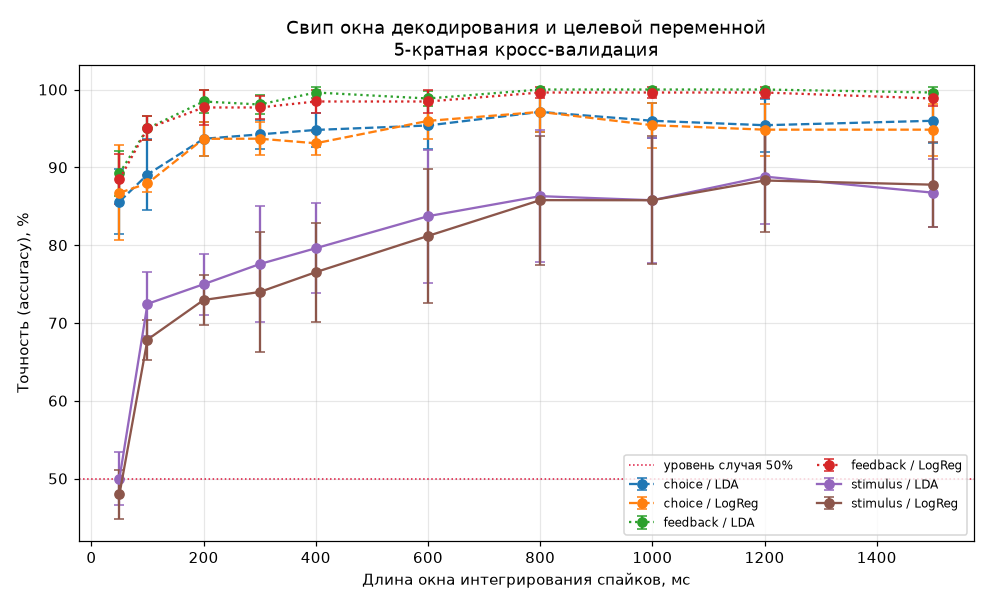

The data file committed next to this chart (first rows):
target, model, window_ms, n_samples, accuracy_mean, accuracy_std, balanced_accuracy_mean, balanced_accuracy_std, f1_mean, f1_std
stimulus, LDA, 50, 196, 0.5, 0.0344, 0.4785, 0.03442, 0.3681, 0.05909
stimulus, LogReg, 50, 196, 0.4797, 0.03178, 0.4577, 0.03163, 0.3413, 0.06317
stimulus, LDA, 100, 196, 0.7245, 0.04095, 0.6969, 0.0462, 0.6133, 0.07928
stimulus, LogReg, 100, 196, 0.6786, 0.0257, 0.6428, 0.03104, 0.528, 0.06557
stimulus, LDA, 200, 196, 0.7497, 0.03897, 0.7303, 0.04338, 0.6673, 0.06768
stimulus, LogReg, 200, 196, 0.7295, 0.03151, 0.7014, 0.04059, 0.6185, 0.0733
stimulus, LDA, 300, 196, 0.7756, 0.07454, 0.7541, 0.08123, 0.6947, 0.1121
stimulus, LogReg, 300, 196, 0.7397, 0.07688, 0.716, 0.07684, 0.6466, 0.1082
stimulus, LDA, 400, 196, 0.796, 0.05801, 0.7715, 0.07035, 0.7097, 0.1123
stimulus, LogReg, 400, 196, 0.7653, 0.06377, 0.7397, 0.07625, 0.6658, 0.127
stimulus, LDA, 600, 196, 0.8372, 0.08539, 0.8177, 0.09998, 0.7705, 0.1303
stimulus, LogReg, 600, 196, 0.8118, 0.0862, 0.7923, 0.1013, 0.7376, 0.1324
stimulus, LDA, 800, 196, 0.8629, 0.08441, 0.8449, 0.1013, 0.8041, 0.1392
stimulus, LogReg, 800, 196, 0.8578, 0.08292, 0.8406, 0.1003, 0.7982, 0.1375
stimulus, LDA, 1000, 196, 0.8577, 0.08031, 0.8425, 0.09741, 0.8017, 0.1267
stimulus, LogReg, 1000, 196, 0.8577, 0.08193, 0.8425, 0.0988, 0.8017, 0.1282
stimulus, LDA, 1200, 196, 0.8881, 0.06102, 0.876, 0.07609, 0.8475, 0.09075
stimulus, LogReg, 1200, 196, 0.8831, 0.06674, 0.8718, 0.081, 0.8422, 0.09735
stimulus, LDA, 1500, 196, 0.8674, 0.04378, 0.8548, 0.05313, 0.8255, 0.0627
stimulus, LogReg, 1500, 196, 0.8777, 0.05434, 0.8673, 0.06474, 0.8397, 0.07682
choice, LDA, 50, 174, 0.856, 0.0421, 0.8539, 0.03724, 0.871, 0.04197
choice, LogReg, 50, 174, 0.8672, 0.06107, 0.8623, 0.05918, 0.8837, 0.05591
choice, LDA, 100, 174, 0.8908, 0.04582, 0.8875, 0.04787, 0.9042, 0.03908
choice, LogReg, 100, 174, 0.8793, 0.01117, 0.8728, 0.014, 0.8963, 0.01071
choice, LDA, 200, 174, 0.9366, 0.02194, 0.9378, 0.02004, 0.943, 0.02053
choice, LogReg, 200, 174, 0.9366, 0.02194, 0.9378, 0.02004, 0.943, 0.02053
choice, LDA, 300, 174, 0.9424, 0.01888, 0.9431, 0.01977, 0.9487, 0.01665
choice, LogReg, 300, 174, 0.9368, 0.0213, 0.9367, 0.01716, 0.9435, 0.02067
choice, LDA, 400, 174, 0.9481, 0.0222, 0.9495, 0.02128, 0.9533, 0.02083
choice, LogReg, 400, 174, 0.9309, 0.01464, 0.9311, 0.01395, 0.9383, 0.01432
choice, LDA, 600, 174, 0.9538, 0.02984, 0.9528, 0.03075, 0.9591, 0.02701
choice, LogReg, 600, 174, 0.9597, 0.02312, 0.9564, 0.02455, 0.9651, 0.02016
choice, LDA, 800, 174, 0.9713, 0.02556, 0.9697, 0.02814, 0.9751, 0.02187
choice, LogReg, 800, 174, 0.9713, 0.02556, 0.9697, 0.02814, 0.9751, 0.02187
choice, LDA, 1000, 174, 0.9598, 0.02278, 0.9597, 0.02422, 0.9645, 0.01991
choice, LogReg, 1000, 174, 0.9541, 0.02904, 0.9531, 0.02991, 0.9597, 0.02565
choice, LDA, 1200, 174, 0.9541, 0.0342, 0.9531, 0.03808, 0.9601, 0.02906
choice, LogReg, 1200, 174, 0.9484, 0.03321, 0.9464, 0.03654, 0.9553, 0.0283
choice, LDA, 1500, 174, 0.9598, 0.02907, 0.9597, 0.0338, 0.965, 0.02407
choice, LogReg, 1500, 174, 0.9484, 0.03321, 0.9497, 0.03856, 0.9548, 0.02703
feedback, LDA, 50, 260, 0.8923, 0.02878, 0.8434, 0.05153, 0.9274, 0.01825
feedback, LogReg, 50, 260, 0.8846, 0.03218, 0.8301, 0.05812, 0.9227, 0.02019
feedback, LDA, 100, 260, 0.95, 0.01538, 0.9159, 0.02694, 0.9662, 0.01028
feedback, LogReg, 100, 260, 0.95, 0.01538, 0.9119, 0.02752, 0.9664, 0.01016
feedback, LDA, 200, 260, 0.9846, 0.01439, 0.9724, 0.0265, 0.9895, 0.009652
feedback, LogReg, 200, 260, 0.9769, 0.02243, 0.9635, 0.03312, 0.9841, 0.01551
feedback, LDA, 300, 260, 0.9808, 0.01216, 0.9702, 0.02263, 0.9867, 0.008325
feedback, LogReg, 300, 260, 0.9769, 0.01439, 0.963, 0.02828, 0.9842, 0.00967
feedback, LDA, 400, 260, 0.9962, 0.007692, 0.9929, 0.01429, 0.9974, 0.005195
feedback, LogReg, 400, 260, 0.9846, 0.01439, 0.9729, 0.02509, 0.9895, 0.009847
feedback, LDA, 600, 260, 0.9885, 0.009421, 0.9835, 0.01553, 0.992, 0.006539
feedback, LogReg, 600, 260, 0.9846, 0.01439, 0.9768, 0.02536, 0.9894, 0.009869
feedback, LDA, 800, 260, 1.0, 0.0, 1.0, 0.0, 1.0, 0.0
feedback, LogReg, 800, 260, 0.9962, 0.007692, 0.9933, 0.01333, 0.9973, 0.005333
feedback, LDA, 1000, 260, 1.0, 0.0, 1.0, 0.0, 1.0, 0.0
feedback, LogReg, 1000, 260, 0.9962, 0.007692, 0.9933, 0.01333, 0.9973, 0.005333
feedback, LDA, 1200, 260, 1.0, 0.0, 1.0, 0.0, 1.0, 0.0
feedback, LogReg, 1200, 260, 0.9962, 0.007692, 0.9933, 0.01333, 0.9973, 0.005333
feedback, LDA, 1500, 260, 0.9962, 0.007692, 0.9933, 0.01333, 0.9973, 0.005333
feedback, LogReg, 1500, 260, 0.9885, 0.009421, 0.98, 0.01633, 0.992, 0.006532
